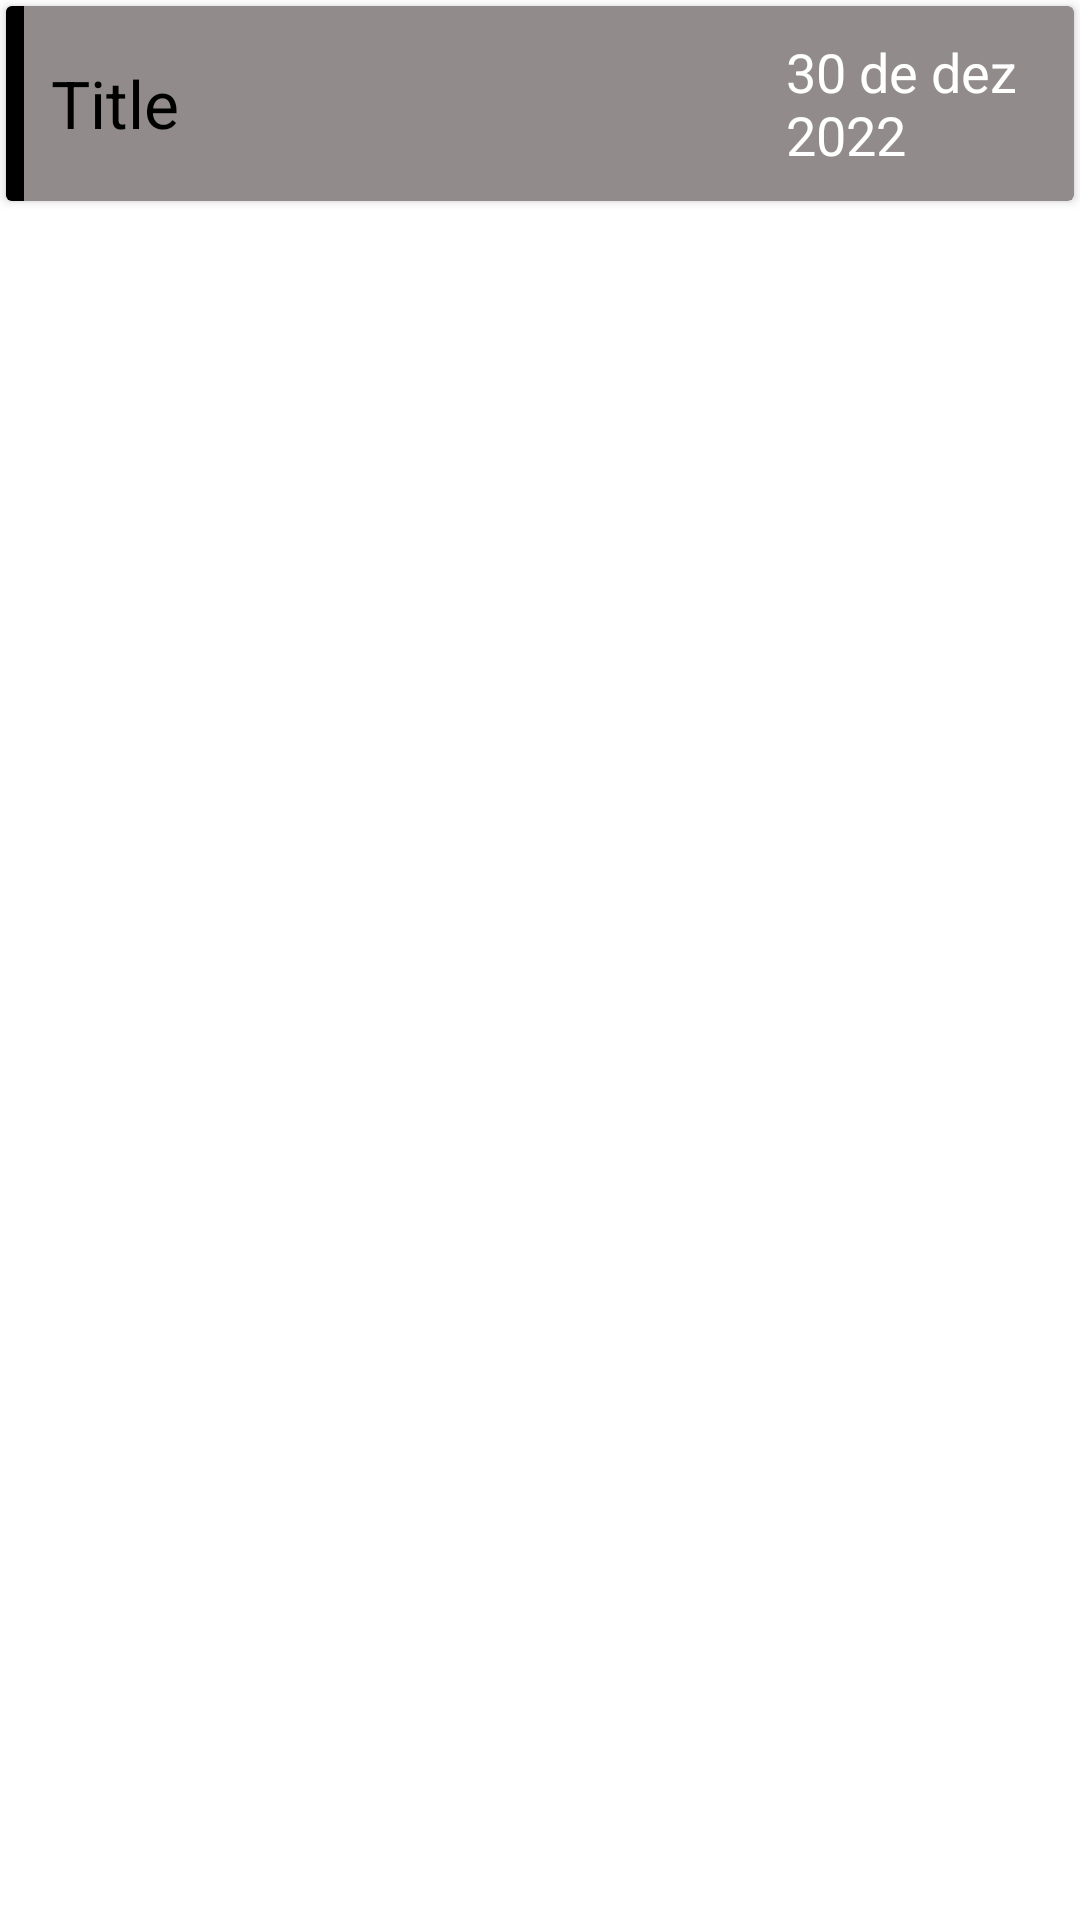

The Android layout XML behind this screen, and the referenced resources:
<!-- AndroidManifest.xml: application theme Theme.Notes -->
<!-- res/layout/note_cardview.xml -->
<?xml version="1.0" encoding="utf-8"?>
<RelativeLayout xmlns:android="http://schemas.android.com/apk/res/android"
    android:layout_width="match_parent"
    android:layout_height="wrap_content"
    xmlns:app="http://schemas.android.com/apk/res-auto">

    <androidx.cardview.widget.CardView
        android:id="@+id/card"
        android:layout_width="match_parent"
        android:layout_height="wrap_content"
        android:layout_marginStart="2dp"
        android:layout_marginEnd="2dp"
        android:layout_marginTop="2dp"
        android:elevation="4dp"
        app:cardBackgroundColor="@color/gray">

        <FrameLayout
            android:id="@+id/cardColor"
            android:layout_width="6dp"
            android:layout_height="65dp"
            android:background="@color/black">

        </FrameLayout>

        <TextView
            android:id="@+id/cardTitle"
            android:layout_width="wrap_content"
            android:layout_height="wrap_content"
            android:maxWidth="280dp"
            android:text="Title"
            android:textSize="22sp"
            android:maxLines="1"
            android:ellipsize="end"
            android:layout_gravity="center_vertical"
            android:textColor="@color/black"
            android:layout_marginStart="15dp"/>

        <TextView
            android:id="@+id/cardDate"
            android:layout_width="90dp"
            android:layout_height="wrap_content"
            android:text="30 de dez 2022"
            android:layout_gravity="center_vertical|right"
            android:layout_marginEnd="6dp"
            android:textColor="@color/white"
            android:textSize="18dp"/>

    </androidx.cardview.widget.CardView>

</RelativeLayout>
<!-- resources referenced by this layout -->
<resources>
  <color name="black">#FF000000</color>
  <color name="gray">#918B8B</color>
  <color name="white">#FFFFFFFF</color>
  <style name="Theme.Notes" parent="Theme.MaterialComponents.DayNight.NoActionBar">
          
          <item name="colorPrimary">@color/purple_500</item>
          <item name="colorPrimaryVariant">@color/purple_700</item>
          <item name="colorOnPrimary">@color/white</item>
          
          <item name="colorSecondary">@color/teal_200</item>
          <item name="colorSecondaryVariant">@color/teal_700</item>
          <item name="colorOnSecondary">@color/black</item>
          
          <item name="android:statusBarColor">?attr/colorPrimaryVariant</item>
          
          <item name="actionOverflowButtonStyle">@style/threedotcolor</item>
      </style>
  <color name="purple_500">#FF6200EE</color>
  <color name="purple_700">#FF3700B3</color>
  <color name="teal_200">#FF03DAC5</color>
  <color name="teal_700">#FF018786</color>
  <style name="threedotcolor" parent="Widget.AppCompat.ActionButton.Overflow">
          <item name="tint">@color/white</item>
      </style>
</resources>
